pico-8 play session: no input (idle)

[t = 1 s] idle ~1s (no d-pad/buttons)
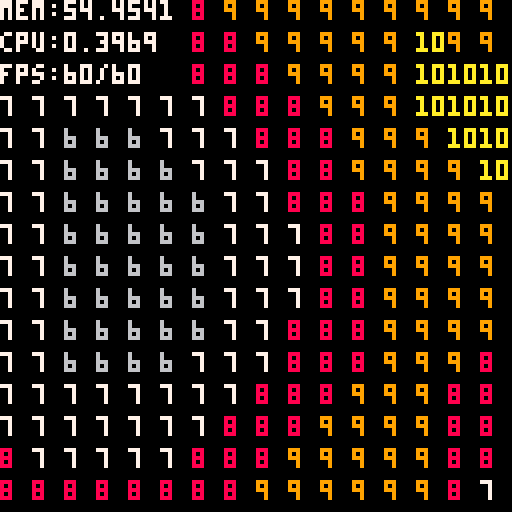
[t = 2 s] idle ~2s (no d-pad/buttons)
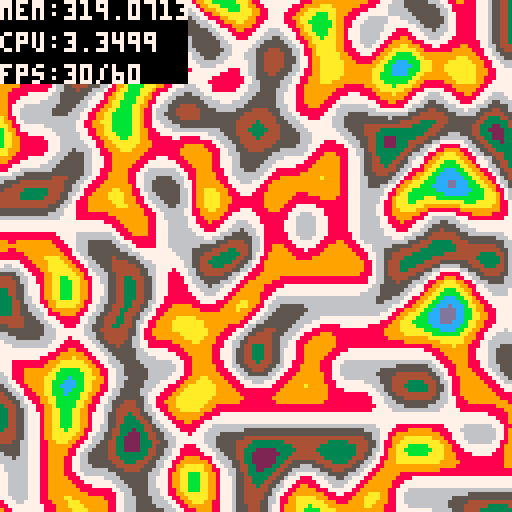

pico-8 cartridge
version 27
__lua__

function shuffle(tbl)
  for i = 0,#tbl do
    local j = flr(rnd(i))
    tbl[i], tbl[j] = tbl[j], tbl[i]
  end
  return tbl
end

perlin = {}
function perlin()
	local p ={
		perm_size = 256,
		view_size = 18,
		text_view_size = 18,
		pixel_view_size = 130,
		pixel_mode = false,
		mapp = {},
		drawout={},
		dx = 0,
		dy = 0,
		old_dx = 0,
		old_dy = 0,
		permutation = {},
		p = {},
		init=function(self)
			for i=0,self.perm_size do
				self.permutation[i] = i
			end
			self.permutation = shuffle(self.permutation)
			for i=1,self.perm_size do
				self.p[i] = self.permutation[i]
				self.p[self.perm_size+i] = self.p[i]
			end
		end,
		move=function(self,dir)
			if dir == "u" then
				self.old_dy = self.dy
				self.dy-=1
				
				self.mapp[self.old_dy+self.view_size]=nil -- clear out memory
				
				self:getmapdata(self.dx,self.dx+self.view_size,self.dy,self.old_dy)
			elseif dir == "d" then
				self.old_dy = self.dy
				self.dy+=1
				
				self.mapp[self.old_dy]=nil -- clear out memory
				
				self:getmapdata(self.dx,self.dx+self.view_size,self.old_dy+self.view_size,self.dy+self.view_size)
			elseif dir == "l" then
				self.old_dx = self.dx
				self.dx-=1
				
				for y=self.dy,self.dy+self.view_size do
					self.mapp[y][self.old_dx+self.view_size] = nil -- clear out memory
				end
				
				self:getmapdata(self.dx,self.old_dx,self.dy,self.dy+self.view_size)
			elseif dir == "r" then
				self.old_dx = self.dx
				self.dx+=1
				
				for y=self.dy,self.dy+self.view_size do
					self.mapp[y][self.old_dx] = nil -- clear out memory
				end
				
				self:getmapdata(self.old_dx+self.view_size,self.dx+self.view_size,self.dy,self.dy+self.view_size)
			end
		end,
		draw=function(self)
			for y=self.dy,self.dy+self.view_size do
				for x=self.dx,self.dx+self.view_size do
					if self.pixel_mode then
						pset(x-self.dx,y-self.dy,flr(self.mapp[y][x]))
					else
						print(flr(self.mapp[y][x]),(x-self.dx)*8,(y-self.dy)*8,flr(self.mapp[y][x]))
					end
				end
			end
		end,
		getmapdata=function(self,fromx,tox, fromy,toy)
			for y=fromy,toy do
				if self.mapp[y] == nil then self.mapp[y] = {} end
				for x=fromx,tox do
					local nx = x/16 - 0.5
					local ny = y/16 - 0.5
					local v = ((self:noise(nx,ny,0)/ 2.0 + 0.5)*15)
					local n = flr((v/15)*10)
					self.mapp[y][x] = v
				end
			end
		end,
		
		noise=function(self, x, y, z )
			local nx = flr(x) % self.perm_size
			local ny = flr(y) % self.perm_size
			local nz = flr(z) % self.perm_size
			x = x - flr(x)
			y = y - flr(y)
			z = z - flr(z)
			local u = fade(x)
			local v = fade(y)
			local w = fade(z)

			local a  = self.p[nx+1]+ny
			local aa = self.p[a+1]+nz
			local ab = self.p[a+2]+nz
			local b  = self.p[nx+2]+ny
			local ba = self.p[b+1]+nz
			local bb = self.p[b+2]+nz

			return lerp(w, lerp(v, lerp(u, grad(self.p[aa+1], x  , y  , z  ),
										   grad(self.p[ba+1], x-1, y  , z  )),
								   lerp(u, grad(self.p[ab+1], x  , y-1, z  ),
										   grad(self.p[bb+1], x-1, y-1, z  ))),
						   lerp(v, lerp(u, grad(self.p[ab+2], x  , y  , z-1),
										   grad(self.p[ba+2], x-1, y  , z-1)),
								   lerp(u, grad(self.p[ab+2], x  , y-1, z-1),
										   grad(self.p[bb+2], x-1, y-1, z-1))))
		end,
	}
	return p
end

function fade( t )
    return t * t * t * (t * (t * 6 - 15) + 10)
end

function lerp( t, a, b )
    return a + t * (b - a)
end

function grad( hash, x, y, z )
    local h = hash % 16
    local u = h < 8 and x or y
    local v = h < 4 and y or ((h == 12 or h == 14) and x or z)
    return ((h % 2) == 0 and u or -u) + ((h % 3) == 0 and v or -v)
end


-----------------------
p={}
function _init()
	p = perlin()
	p:init()
	p:getmapdata(p.dx,p.dx+p.view_size,p.dy,p.dy+p.view_size) -- Initial full screen
end

function _draw()
	cls()
	p:draw()
	rectfill(0,0,46,20,0)
	print('mem:'..stat(0), 0, 0, 7)
    print('cpu:'..stat(1), 0, 8, 7)
    print('fps:'..stat(7).."/"..stat(8), 0, 16, 7)
end

function _update60()
	if btn(0) then
		p:move("l")
	end
	if btn(1) then
		p:move("r")
	end
	if btn(2) then
		p:move("u")
	end
	if btn(3) then
		p:move("d")
	end
	
	if btn(4) then
		p.pixel_mode = true
		p.view_size = p.pixel_view_size
		p.mapp = {}
		p:getmapdata(p.dx,p.dx+p.view_size,p.dy,p.dy+p.view_size) -- Initial full screen
	end
	if btn(5) then
		p.pixel_mode = false
		p.view_size = p.text_view_size
		p.mapp = {}
		p:getmapdata(p.dx,p.dx+p.view_size,p.dy,p.dy+p.view_size) -- Initial full screen
	end
end
__gfx__
00000000000000000000000000000000000000000000000000000000000000000000000000000000000000000000000000000000000000000000000000000000
00000000000000000000000000000000000000000000000000000000000000000000000000000000000000000000000000000000000000000000000000000000
00700700000000000000000000000000000000000000000000000000000000000000000000000000000000000000000000000000000000000000000000000000
00077000000000000000000000000000000000000000000000000000000000000000000000000000000000000000000000000000000000000000000000000000
00077000000000000000000000000000000000000000000000000000000000000000000000000000000000000000000000000000000000000000000000000000
00700700000000000000000000000000000000000000000000000000000000000000000000000000000000000000000000000000000000000000000000000000
00000000000000000000000000000000000000000000000000000000000000000000000000000000000000000000000000000000000000000000000000000000
00000000000000000000000000000000000000000000000000000000000000000000000000000000000000000000000000000000000000000000000000000000
00000000000000000000000000000000000000000000000000000000000000000000000000000000000000000000000000000000000000000000000000000000
00000000000000000000000000000000000000000000000000000000000000000000000000000000000000000000000000000000000000000000000000000000
00000000000000000000000000000000000000000000000000000000000000000000000000000000000000000000000000000000000000000000000000000000
00000000000000000000000000000000000000000000000000000000000000000000000000000000000000000000000000000000000000000000000000000000
00000000000000000000000000000000000000000000000000000000000000000000000000000000000000000000000000000000000000000000000000000000
00000000000000000000000000000000000000000000000000000000000000000000000000000000000000000000000000000000000000000000000000000000
00000000000000000000000000000000000000000000000000000000000000000000000000000000000000000000000000000000000000000000000000000000
00000000000000000000000000000000000000000000000000000000000000000000000000000000000000000000000000000000000000000000000000000000
00000000000000000000000000000000000000000000000000000000000000000000000000000000000000000000000000000000000000000000000000000000
00000000000000000000000000000000000000000000000000000000000000000000000000000000000000000000000000000000000000000000000000000000
00000000000000000000000000000000000000000000000000000000000000000000000000000000000000000000000000000000000000000000000000000000
00000000000000000000000000000000000000000000000000000000000000000000000000000000000000000000000000000000000000000000000000000000
00000000000000000000000000000000000000000000000000000000000000000000000000000000000000000000000000000000000000000000000000000000
00000000000000000000000000000000000000000000000000000000000000000000000000000000000000000000000000000000000000000000000000000000
00000000000000000000000000000000000000000000000000000000000000000000000000000000000000000000000000000000000000000000000000000000
00000000000000000000000000000000000000000000000000000000000000000000000000000000000000000000000000000000000000000000000000000000
00000000000000000000000000000000000000000000000000000000000000000000000000000000000000000000000000000000000000000000000000000000
00000000000000000000000000000000000000000000000000000000000000000000000000000000000000000000000000000000000000000000000000000000
00000000000000000000000000000000000000000000000000000000000000000000000000000000000000000000000000000000000000000000000000000000
00000000000000000000000000000000000000000000000000000000000000000000000000000000000000000000000000000000000000000000000000000000
00000000000000000000000000000000000000000000000000000000000000000000000000000000000000000000000000000000000000000000000000000000
00000000000000000000000000000000000000000000000000000000000000000000000000000000000000000000000000000000000000000000000000000000
00000000000000000000000000000000000000000000000000000000000000000000000000000000000000000000000000000000000000000000000000000000
00000000000000000000000000000000000000000000000000000000000000000000000000000000000000000000000000000000000000000000000000000000
0000000011111111111111111111111111111111bb344a11111111111111111111a443bb11111111115445111111111111111111000000000000000000000000
0000000011111111111111111111111111111111bb344a11111111111111111111a443bb11111111115665111111111111111111000000000000000000000000
00000000111111111111555555555555555511113344445555aaaaaaaaaaaa55554444331111aaaaaa4444aaaaaaaaaaaaaa1111000000000000000000000000
000000001155551111154464646446464644511144444446644444444444444646444444111a444444444444444444444444a111000000000000000000000000
00000000115665111154646464644646464645114444444664444444444444464644444411a44444444444444444444444444a11000000000000000000000000
0000000011544511115446555544445555644511aa4444555544443333444455554444aa11a44433333333333333333333444a11000000000000000000000000
00000000115665111156651111566511115665111156651111a443bbbb344a111154451111a443bbbbbbbbbbbbbbbbbbbb344a11000000000000000000000000
00000000115445111154451111544511115445111154451111a443bbbb344a111156651111a443bbbbbbbbbbbbbbbbbbbb344a11000000000000000000000000
00000000115665111156651111544511115665111156651111a443bbbb344a111156651111a443bb11a443bb00000000bb344a11000000000000000000000000
00000000115445111154451111566511115445111154451111a443bbbb344a111154451111a443bb11a443bb00000000bb344a11000000000000000000000000
000000001156651111566455554444555546651111a444aaaa4443bbbb3444aaaa444a1111a443bbaa44443300000000bb344455000000000000000000000000
000000001154451111544464646446464644451111a44444444443bbbb34444444444a1111a443bb4444444400000000bb344464000000000000000000000000
000000001156651111544464646446464644451111a4444444443bbbbbb3444444444a1111a443bb4444444400000000bb344464000000000000000000000000
000000001154451111566455554444555546651111a444333333bbbbbbbb333333444a1111a443bb334444aa00000000bb344455000000000000000000000000
000000001156651111544511115665111154451111a443bbbbbbbbbbbbbbbbbbbb344a1111a443bbbb344a1100000000bb344a11000000000000000000000000
000000001154451111566511115445111156651111a443bbbbbbbbbbbbbbbbbbbb344a1111a443bbbb344a1100000000bb344a11000000000000000000000000
000000001156651111544511115445111154451111a443bbbbbbbbbbbbbbbbbbbb344a1111a443bbbbbbbbbbbb344a11bb344a11000000000000000000000000
000000001154451111566511115665111156651111a443bbbbbbbbbbbbbbbbbbbb344a1111a443bbbbbbbbbbbb344a11bb344a11000000000000000000000000
000000001156651111544655554444555564451111a444333333bbbbbbbb333333444a11554443bbbbbbbbbb334444aabb344a11000000000000000000000000
000000001154451111546464646446464646451111a4444444443bbbbbb3444444444a11464443bbbbbbbbbb44444444bb344a11000000000000000000000000
000000001155551111154464646446464644511111a44444444443bbbb34444444444a11464443bbbbbbbbbb44444444bb344a11000000000000000000000000
000000001111111111115555555555555555111111a444aaaa4443bbbb3444aaaa444a11554443bbbbbbbbbbaa444433bb344a11000000000000000000000000
00000000111111111111111111111111111111111154451111a443bbbb344a111154451111a443bbbbbbbbbb11a443bbbb344a11000000000000000000000000
00000000111111111111111111111111111111111156651111a443bbbb344a111156651111a443bbbbbbbbbb11a443bbbb344a11000000000000000000000000
00000000111111111111111111111111111111111156651111a443bbbb344a111154451111a443bbbbbbbbbbbbbbbbbbbb344a11000000000000000000000000
00000000111111111111111111111111111111111154451111a443bbbb344a111156651111a443bbbbbbbbbbbbbbbbbbbb344a11000000000000000000000000
0000000011111111111555555555555555555111aa4444555544443333444455554444aa11a44433333333333333333333444a11000000000000000000000000
00000000111111111115464646464646464651114444446464444444444444466444444411a44444444444444444444444444a11000000000000000000000000
000000001111111111154646464646464646511144444464644444444444444664444444111a444444444444444444444444a111000000000000000000000000
00000000111111111115555555555555555551113344445555444444aaaaaa55554444331111aaaaaaaaaaaaaa4444aaaaaa1111000000000000000000000000
0000000011111111111111111111111111111111bb344a1111aaaaaa1111111111a443bb11111111111111111156651111111111000000000000000000000000
0000000011111111111111111111111111111111bb344a11111111111111111111a443bb11111111111111111154451111111111000000000000000000000000
